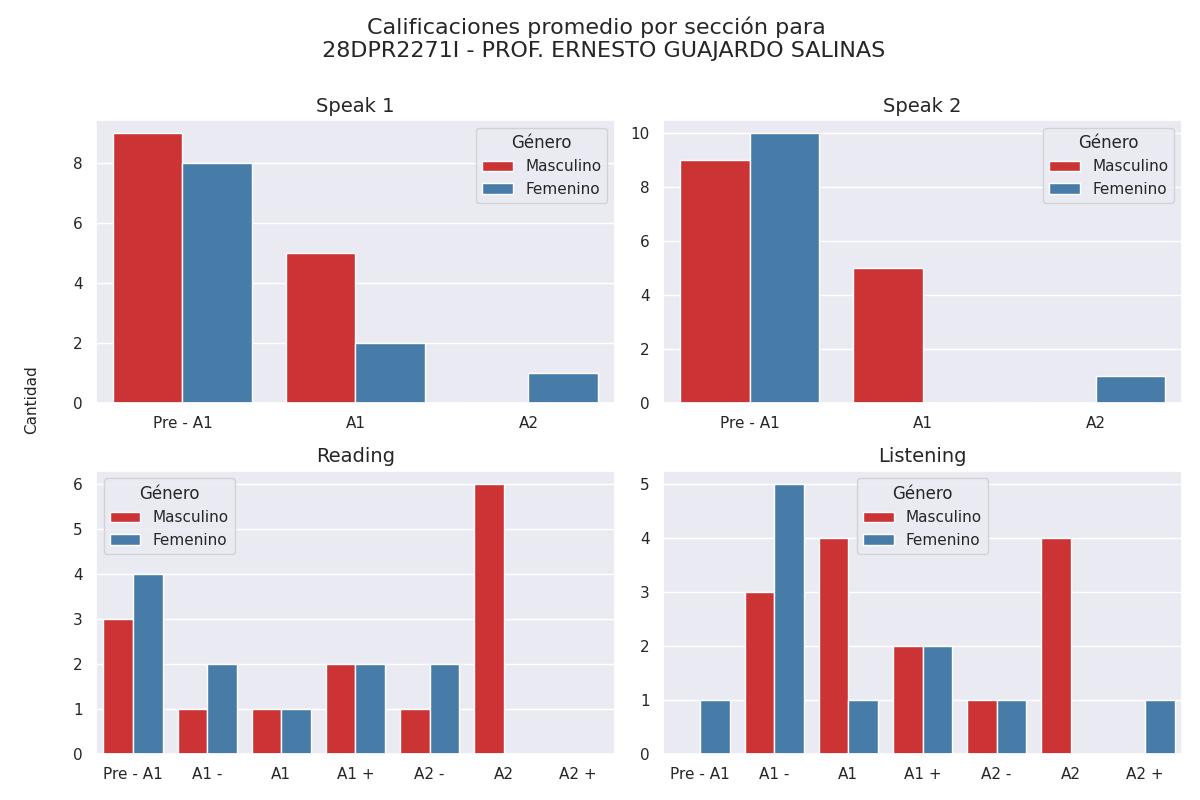

The data file committed next to this chart (first rows):
Sección, Calificación, Cantidad de alumnos con esa calificación, Género
speak 1, Pre - A1, 9, Masculino
speak 1, A1, 5, Masculino
speak 1, A2, 0, Masculino
speak 2, Pre - A1, 9, Masculino
speak 2, A1, 5, Masculino
speak 2, A2, 0, Masculino
reading, Pre - A1, 3, Masculino
reading, A1 -, 1, Masculino
reading, A1, 1, Masculino
reading, A1 +, 2, Masculino
reading, A2 -, 1, Masculino
reading, A2, 6, Masculino
reading, A2 +, 0, Masculino
listening, Pre - A1, 0, Masculino
listening, A1 -, 3, Masculino
listening, A1, 4, Masculino
listening, A1 +, 2, Masculino
listening, A2 -, 1, Masculino
listening, A2, 4, Masculino
listening, A2 +, 0, Masculino
speak 1, Pre - A1, 8, Femenino
speak 1, A1, 2, Femenino
speak 1, A2, 1, Femenino
speak 2, Pre - A1, 10, Femenino
speak 2, A1, 0, Femenino
speak 2, A2, 1, Femenino
reading, Pre - A1, 4, Femenino
reading, A1 -, 2, Femenino
reading, A1, 1, Femenino
reading, A1 +, 2, Femenino
reading, A2 -, 2, Femenino
reading, A2, 0, Femenino
reading, A2 +, 0, Femenino
listening, Pre - A1, 1, Femenino
listening, A1 -, 5, Femenino
listening, A1, 1, Femenino
listening, A1 +, 2, Femenino
listening, A2 -, 1, Femenino
listening, A2, 0, Femenino
listening, A2 +, 1, Femenino
